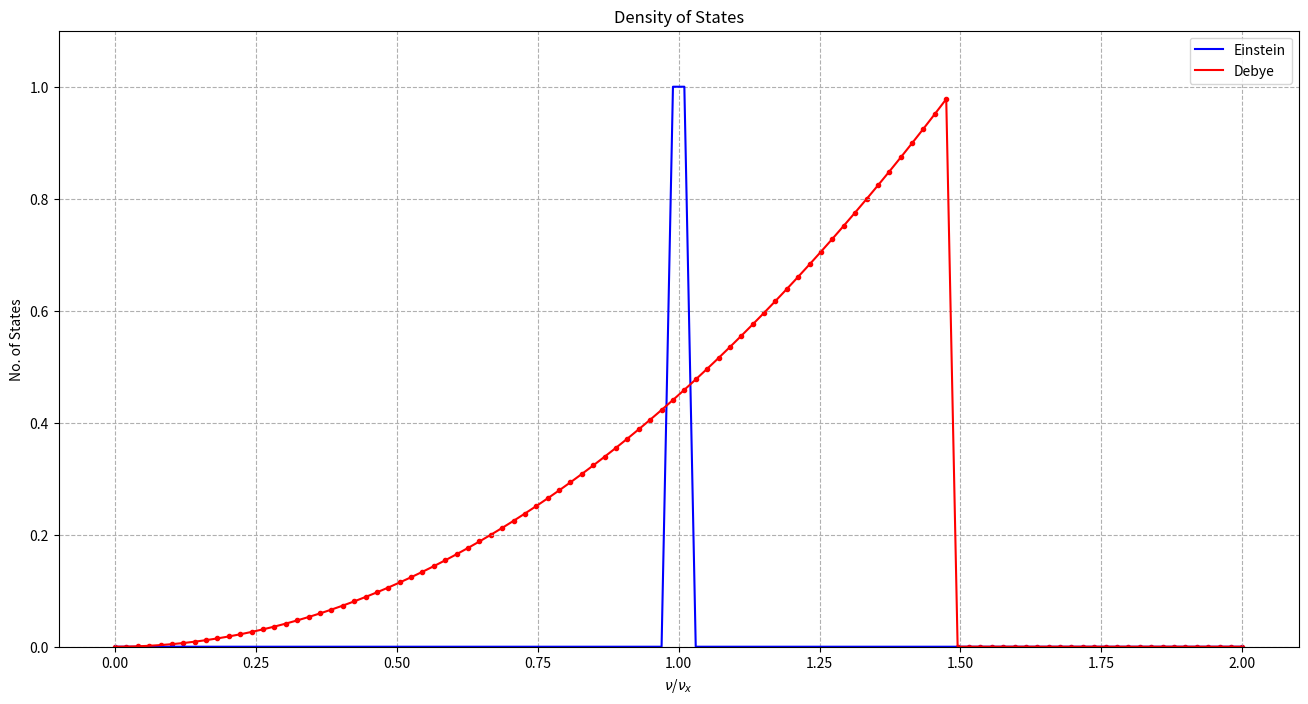
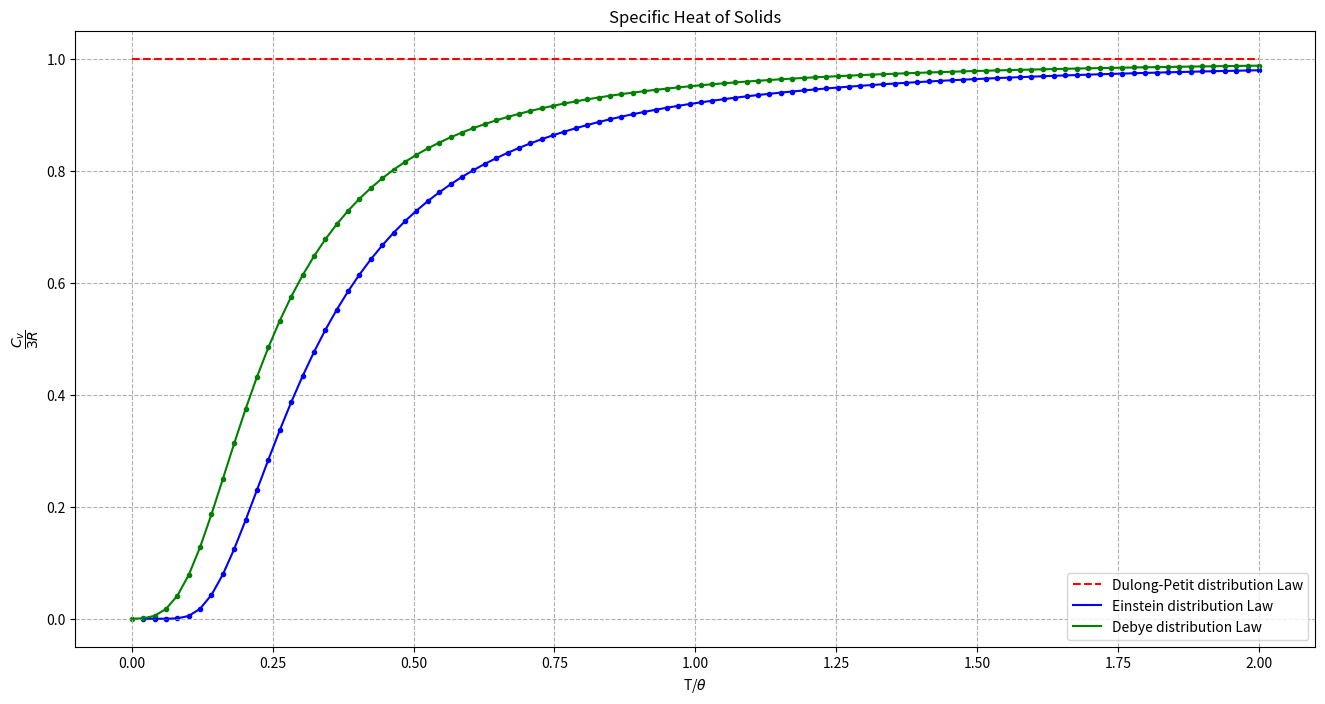

Here is the Python script that generated these plots, in order:
import numpy as np
import matplotlib.pyplot as plt
from scipy.integrate import quad

theta_e = 230
theta_d = 343
r = theta_e/theta_d

nu = np.linspace(0,2,100)

def dulong_petit(x):
    return np.ones(len(x))

def einstein(x):
    return ((1/x)**2) * ((np.exp(1/x))/(np.exp(1/x) - 1)**2)

einstein = np.vectorize(einstein)

def debye(x):
    u1 = -3*x/(np.exp(x)-1)
    u2 = 12/x**3
    ine = quad(lambda x : (x**3/(np.exp(x)-1)),0,x)
    return u1 + u2*ine[0]

debye = np.vectorize(debye)

def dos_einstein(nu):
    if abs(nu-1) <= 0.02:
       return 1
    else:
       return 0

def dos_debye(nu):
    if nu <= 1/r:
       return nu**2
    else:
       return 0

dos_einstein = np.vectorize(dos_einstein)
dos_debye = np.vectorize(dos_debye)
    
"Einstein distribution Law"
    
Temp_einstein = np.linspace(1e-8,2*theta_e,100)/theta_e

Specific_einstein = einstein(Temp_einstein)
    
"Debye distribution Law"

Temp_debye = np.linspace(1e-8,2*theta_d,100)/theta_d

Specific_debye = debye(1/Temp_debye)

"Dulong-Petit distribution Law"
    
Temp_dulong = np.linspace(Temp_debye[0],Temp_debye[-1],100) 

Specific_dulong = dulong_petit(Temp_dulong)
    
# Figure 1: Density of States 

fig,ax = plt.subplots(figsize = (16,8))
    
ax.plot(nu,dos_einstein(nu),label = 'Einstein', c = 'b')
ax.plot(nu,dos_debye(nu)/dos_debye(1/r),label = 'Debye', c = 'r')
ax.scatter(nu,dos_debye(nu)/dos_debye(1/r),marker = ".",c = "r")
ax.set_ylim([0,1.1])
ax.set(xlabel = '$\\nu$/$\\nu_x$',title = "Density of States",ylabel = "No. of States")
ax.legend()
ax.grid(ls = "--")
plt.show()
    
# Figure 2: Specific Heat Plot

fig1,ax1 = plt.subplots(figsize = (16,8))

ax1.plot(Temp_dulong,Specific_dulong,label = "Dulong-Petit distribution Law",ls = "--", c = 'r')
ax1.plot(Temp_einstein,Specific_einstein,label = "Einstein distribution Law",c = "b")
ax1.plot(Temp_debye,Specific_debye,label = "Debye distribution Law",c = "g")
ax1.scatter(Temp_einstein,Specific_einstein,marker = ".",c = "b")
ax1.scatter(Temp_debye,Specific_debye,marker = ".",c = "g")
ax1.set(xlabel = r"T/$\theta$",ylabel = "$\dfrac{C_v}{3R}$",title = "Specific Heat of Solids")
ax1.legend()
ax1.grid(ls = "--")
plt.show()
    
    
